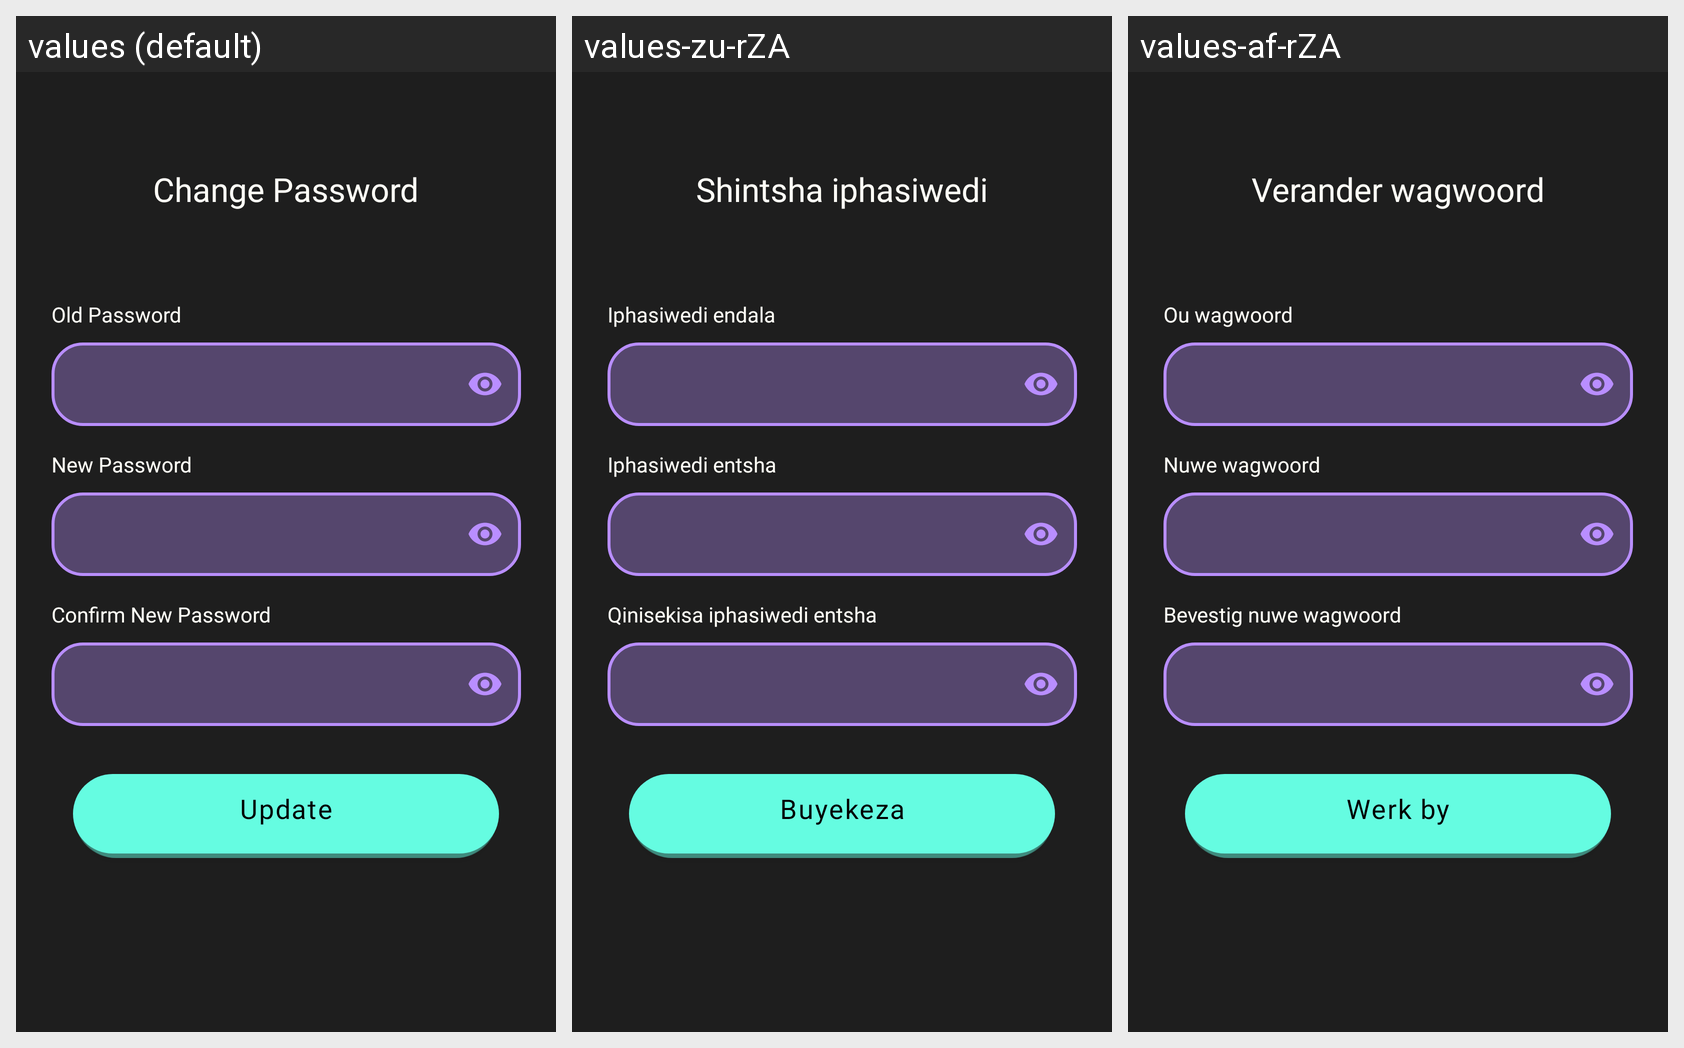

Locale-by-locale string values for the Android screen shown in this grid:
Android screen res/layout/activity_change_password.xml rendered under 3 locales, left to right: values (default), values-zu-rZA, values-af-rZA. Device: Nexus 5 (rendered at 1080×1920; each locale shown at half size, 540×960, under a caption strip naming it); theme Theme.Phuza.
Strings drawn on this screen, with the default value and each locale's value (text and hints the layout hard-codes, and strings that could not be matched under every locale, appear in the picture but are not listed):

title_change_password
  values: Change Password
  values-zu-rZA: Shintsha iphasiwedi
  values-af-rZA: Verander wagwoord

old_password
  values: Old Password
  values-zu-rZA: Iphasiwedi endala
  values-af-rZA: Ou wagwoord

new_password
  values: New Password
  values-zu-rZA: Iphasiwedi entsha
  values-af-rZA: Nuwe wagwoord

confirm_new_password
  values: Confirm New Password
  values-zu-rZA: Qinisekisa iphasiwedi entsha
  values-af-rZA: Bevestig nuwe wagwoord

update
  values: Update
  values-zu-rZA: Buyekeza
  values-af-rZA: Werk by
